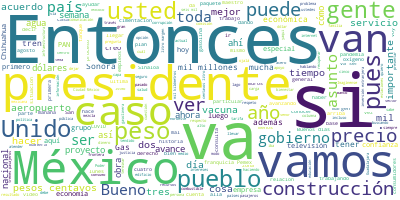

Source data for this figure (header and first rows):
Participante, Texto, Sentimiento, Palabras, Dia, Mes, Anio
PRESIDENTE ANDRES MANUEL LOPEZ OBRADOR, ?Buenos días. Se tardó la reunión de seg…, 0.8673, 12, 17, 08, 2020
PRESIDENTE ANDRES MANUEL LOPEZ OBRADOR, Vamos a iniciar la semana informando sob…, 0.01281, 44, 17, 08, 2020
PRESIDENTE ANDRES MANUEL LOPEZ OBRADOR, Vamos a darle a Ricardo Sheffield la pal…, 0.022, 22, 17, 08, 2020
RICARDO SHEFFIELD PADILLA, ?Buenos días, señor presidente; buenos d…, 0.8469, 12, 17, 08, 2020
RICARDO SHEFFIELD PADILLA, Tenemos el precio de la gasolina regular…, 0.007547, 66, 17, 08, 2020
RICARDO SHEFFIELD PADILLA, El precio más bajo lo tiene franquicia P…, 0.001332, 25, 17, 08, 2020
RICARDO SHEFFIELD PADILLA, Para la gasolina Premium, el precio más …, 0.003155, 53, 17, 08, 2020
RICARDO SHEFFIELD PADILLA, Para el diésel, el más alto otra vez Exx…, 0.02361, 46, 17, 08, 2020
RICARDO SHEFFIELD PADILLA, Las más económicas se han mantenido en l…, 0.4396, 23, 17, 08, 2020
RICARDO SHEFFIELD PADILLA, Con corte al 14 de agosto el precio de l…, 0.05117, 61, 17, 08, 2020
RICARDO SHEFFIELD PADILLA, En verificación, todas ellas denuncias a…, 0.1118, 39, 17, 08, 2020
RICARDO SHEFFIELD PADILLA, La que no se dejó verificar, me sorprend…, 0.508, 62, 17, 08, 2020
RICARDO SHEFFIELD PADILLA, Las más baratas en la app, que no toma e…, 0.00535, 31, 17, 08, 2020
RICARDO SHEFFIELD PADILLA, Las más caras, Talpan de Allende, Jalisc…, 0.002782, 44, 17, 08, 2020
RICARDO SHEFFIELD PADILLA, Para la Premium, la más barata, franquic…, 0.00238, 37, 17, 08, 2020
RICARDO SHEFFIELD PADILLA, Para el diésel la más económica 16.99 Ma…, 0.0006831, 34, 17, 08, 2020
RICARDO SHEFFIELD PADILLA, Seguimos monitoreando también los servic…, 0.0728, 6, 17, 08, 2020
RICARDO SHEFFIELD PADILLA, Quién es quién el precio del gas LP. Cal…, 0.05675, 49, 17, 08, 2020
RICARDO SHEFFIELD PADILLA, Caligas en cilindros la más cara en Los …, 0.007568, 18, 17, 08, 2020
RICARDO SHEFFIELD PADILLA, Pero si ustedes ven, Gas Express Nieto e…, 0.0953, 64, 17, 08, 2020
RICARDO SHEFFIELD PADILLA, Flama Azul, en Asunción Cuyotepeji, Oaxa…, 0.004489, 38, 17, 08, 2020
RICARDO SHEFFIELD PADILLA, Hicimos 78 verificaciones a gaseras, 71 …, 0.002306, 42, 17, 08, 2020
RICARDO SHEFFIELD PADILLA, Toca remesas el día de hoy, presentamos,…, 0.6137, 42, 17, 08, 2020
RICARDO SHEFFIELD PADILLA, Tenemos que en el mes de junio las remes…, 0.4898, 35, 17, 08, 2020
RICARDO SHEFFIELD PADILLA, ¿Quién es el que nos da la mejor tasa de…, 0.02757, 14, 17, 08, 2020
RICARDO SHEFFIELD PADILLA, Ulink, esto para que decidan nuestras he…, 0.02635, 51, 17, 08, 2020
RICARDO SHEFFIELD PADILLA, Mientras que lo comparamos con la peor o…, 0.1749, 61, 17, 08, 2020
RICARDO SHEFFIELD PADILLA, Si es depósito a cuenta, Ulink sigue sie…, 0.1056, 49, 17, 08, 2020
RICARDO SHEFFIELD PADILLA, ¿Quién es el que tiene más municipios cu…, 0.2972, 8, 17, 08, 2020
RICARDO SHEFFIELD PADILLA, Telegram Telecomm, tiene más municipios …, 0.1785, 36, 17, 08, 2020
RICARDO SHEFFIELD PADILLA, Y luego tenemos que Walmart, Elektra y C…, 0.04761, 50, 17, 08, 2020
RICARDO SHEFFIELD PADILLA, Muchas gracias., 0.5002, 2, 17, 08, 2020
PRESIDENTE ANDRES MANUEL LOPEZ OBRADOR, ?Vamos a los videos., 0.5416, 4, 17, 08, 2020
PREGUNTA, ?La Secretaría de la Defensa Nacional in…, 0.1615, 23, 17, 08, 2020
PREGUNTA, En la terminal de pasajeros se realiza l…, 0.5725, 48, 17, 08, 2020
PREGUNTA, En la pista norte, central, plataforma y…, 0.4251, 46, 17, 08, 2020
PREGUNTA, En el eje troncal de circulación y obras…, 0.8699, 45, 17, 08, 2020
PREGUNTA, En la vialidad y barda perimetral se rea…, 0.04228, 28, 17, 08, 2020
PREGUNTA, En la interconexión vial, tramo caseta T…, 0.06338, 38, 17, 08, 2020
PREGUNTA, En las redes eléctricas, red de voz y da…, 0.01598, 37, 17, 08, 2020
PREGUNTA, En la construcción de las instalaciones …, 0.8518, 48, 17, 08, 2020
PREGUNTA, A la fecha se han generado 36 mil 606 em…, 0.05045, 16, 17, 08, 2020
PREGUNTA, ?Gobierno de México., 0.5413, 3, 17, 08, 2020
ROCIO NAHLE GARCIA, ?Es viernes 14 de agosto y vamos a pasar…, 0.1075, 16, 17, 08, 2020
PREGUNTA, ?Se avanza en los diferentes frentes de …, 0.5703, 22, 17, 08, 2020
PREGUNTA, En el paquete 1 se han concluido las pil…, 0.02895, 32, 17, 08, 2020
PREGUNTA, En el paquete 2 se continúa con los trab…, 0.02861, 27, 17, 08, 2020
PREGUNTA, En el paquete 3, donde se preparan las p…, 0.03409, 32, 17, 08, 2020
PREGUNTA, En el paquete 3-B se realizan los trabaj…, 0.228, 26, 17, 08, 2020
PREGUNTA, En el paquete 4, la empresa Techint avan…, 0.4959, 28, 17, 08, 2020
PREGUNTA, En el paquete 4-B, continúan los trabajo…, 0.01546, 27, 17, 08, 2020
PREGUNTA, En el paquete 5, zona de almacenamiento,…, 0.8453, 37, 17, 08, 2020
PREGUNTA, En el paquete 6 se implementa la cimenta…, 0.01212, 84, 17, 08, 2020
PREGUNTA, Actualmente se cuenta con 27.20 kilómetr…, 0.02597, 18, 17, 08, 2020
PREGUNTA, En el vivero se lleva a cabo la reubicac…, 0.9961, 15, 17, 08, 2020
PRESIDENTE ANDRES MANUEL LOPEZ OBRADOR, ?Muy bien. Nada más informarles que ya e…, 0.5722, 75, 17, 08, 2020
PREGUNTA, ?(inaudible), 0.5413, 1, 17, 08, 2020
PRESIDENTE ANDRES MANUEL LOPEZ OBRADOR, ?También lo podríamos hacer, porque ya s…, 0.4717, 51, 17, 08, 2020
PRESIDENTE ANDRES MANUEL LOPEZ OBRADOR, Entonces, no está mal que también se inc…, 0.05733, 32, 17, 08, 2020
PRESIDENTE ANDRES MANUEL LOPEZ OBRADOR, Y me ayudan, porque es empujar al elefan…, 0.1746, 46, 17, 08, 2020
... 199 more rows
